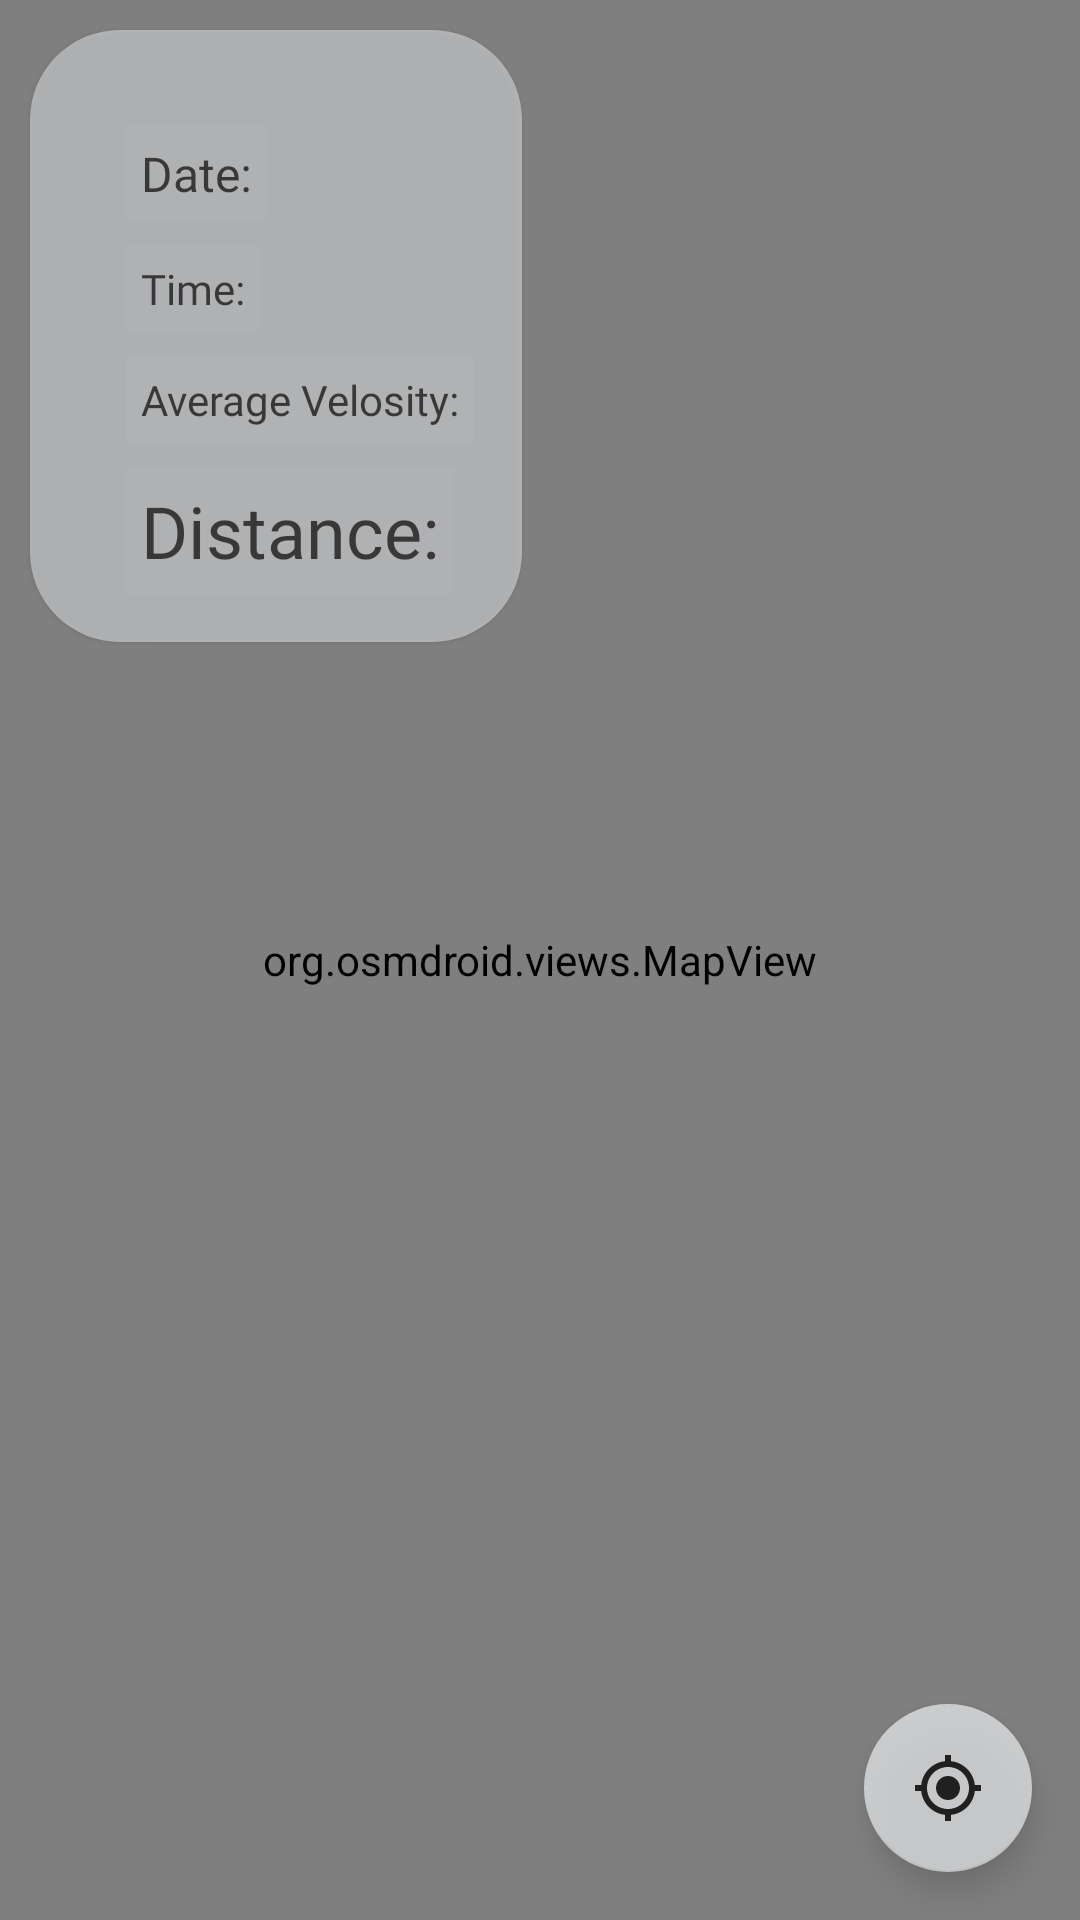

Layout XML and referenced resources for this Android screen:
<!-- AndroidManifest.xml: application theme Theme.FitLiRouteGPS -->
<!-- res/layout/fragment_view_track.xml -->
<?xml version="1.0" encoding="utf-8"?>
<androidx.constraintlayout.widget.ConstraintLayout
    xmlns:android="http://schemas.android.com/apk/res/android"
    xmlns:app="http://schemas.android.com/apk/res-auto"
    xmlns:tools="http://schemas.android.com/tools"
    android:layout_width="match_parent"
    android:layout_height="match_parent"
    tools:context=".fragments.ViewTrackFragment">

    <org.osmdroid.views.MapView
        android:id="@+id/map"
        android:layout_width="0dp"
        android:layout_height="0dp"
        app:layout_constraintBottom_toBottomOf="parent"
        app:layout_constraintEnd_toEndOf="parent"
        app:layout_constraintStart_toStartOf="parent"
        app:layout_constraintTop_toTopOf="parent">
    </org.osmdroid.views.MapView>

    <com.google.android.material.floatingactionbutton.FloatingActionButton
        android:id="@+id/fCenter"
        android:layout_width="wrap_content"
        android:layout_height="wrap_content"
        android:layout_marginEnd="16dp"
        android:layout_marginBottom="16dp"
        android:alpha="0.7"
        android:clickable="true"
        android:contentDescription="@string/myLocation"
        android:focusable="true"
        android:src="@drawable/ic_loc"
        app:backgroundTint="@color/grey_light"
        app:layout_constraintBottom_toBottomOf="parent"
        app:layout_constraintEnd_toEndOf="parent" />

    <com.google.android.material.card.MaterialCardView
        android:layout_width="wrap_content"
        android:layout_height="wrap_content"
        android:layout_marginStart="10dp"
        android:layout_marginTop="10dp"
        android:alpha="0.5"
        app:cardCornerRadius="30dp"
        app:layout_constraintStart_toStartOf="parent"
        app:layout_constraintTop_toTopOf="parent">

        <androidx.constraintlayout.widget.ConstraintLayout
            android:layout_width="match_parent"
            android:layout_height="match_parent"
            android:background="@color/grey_light"
            android:padding="16dp">

            <TextView
                android:id="@+id/tvData"
                android:layout_width="wrap_content"
                android:layout_height="wrap_content"
                android:layout_marginStart="16dp"
                android:layout_marginTop="16dp"
                android:background="#CCFFFFFF"
                android:backgroundTint="#4DFFFFFF"
                android:fontFamily="@font/acme"
                android:padding="5dp"
                android:text="@string/fvt_date"
                android:textColor="@color/black"
                android:textSize="16sp"
                app:layout_constraintStart_toStartOf="parent"
                app:layout_constraintTop_toTopOf="parent" />

            <TextView
                android:id="@+id/tvAveragaVel"
                android:layout_width="wrap_content"
                android:layout_height="wrap_content"
                android:layout_marginStart="16dp"
                android:layout_marginTop="8dp"
                android:background="#4DFFFFFF"
                android:fontFamily="@font/acme"
                android:padding="5dp"
                android:text="@string/fvt_average_velosity"
                android:textColor="@color/black"
                app:layout_constraintStart_toStartOf="parent"
                app:layout_constraintTop_toBottomOf="@+id/tvTime" />

            <TextView
                android:id="@+id/tvTime"
                android:layout_width="wrap_content"
                android:layout_height="wrap_content"
                android:layout_marginStart="16dp"
                android:layout_marginTop="8dp"
                android:background="#CCFFFFFF"
                android:backgroundTint="#4DFFFFFF"
                android:fontFamily="@font/acme"
                android:padding="5dp"
                android:text="@string/fvt_time"
                android:textColor="@color/black"
                app:layout_constraintStart_toStartOf="parent"
                app:layout_constraintTop_toBottomOf="@+id/tvData" />

            <TextView
                android:id="@+id/tvDistance"
                android:layout_width="wrap_content"
                android:layout_height="wrap_content"
                android:layout_marginStart="16dp"
                android:layout_marginTop="8dp"
                android:background="#99FFFFFF"
                android:backgroundTint="#4DFFFFFF"
                android:fontFamily="@font/acme"
                android:padding="5dp"
                android:text="@string/fvt_distance"
                android:textColor="@color/black"
                android:textSize="24sp"
                app:layout_constraintStart_toStartOf="parent"
                app:layout_constraintTop_toBottomOf="@+id/tvAveragaVel" />
        </androidx.constraintlayout.widget.ConstraintLayout>
    </com.google.android.material.card.MaterialCardView>
</androidx.constraintlayout.widget.ConstraintLayout>
<!-- resources referenced by this layout -->
<resources>
  <color name="black">#FF000000</color>
  <color name="grey_light">#eceff1</color>
  
      //Icon Color
  <!-- drawable ic_loc (drawable) -->
  <vector android:height="24dp" android:tint="#FFFFFFFF"
      android:viewportHeight="24" android:viewportWidth="24"
      android:width="24dp" xmlns:android="http://schemas.android.com/apk/res/android">
      <path android:fillColor="@android:color/white" android:pathData="M12,8c-2.21,0 -4,1.79 -4,4s1.79,4 4,4 4,-1.79 4,-4 -1.79,-4 -4,-4zM20.94,11c-0.46,-4.17 -3.77,-7.48 -7.94,-7.94L13,1h-2v2.06C6.83,3.52 3.52,6.83 3.06,11L1,11v2h2.06c0.46,4.17 3.77,7.48 7.94,7.94L11,23h2v-2.06c4.17,-0.46 7.48,-3.77 7.94,-7.94L23,13v-2h-2.06zM12,19c-3.87,0 -7,-3.13 -7,-7s3.13,-7 7,-7 7,3.13 7,7 -3.13,7 -7,7z"/>
  </vector>
  <string name="fvt_average_velosity">Average Velosity:</string>
  <string name="fvt_date">Date:</string>
  
      //FragmentTrack
  <string name="fvt_distance">Distance:</string>
  <string name="fvt_time">Time:</string>
  <string name="myLocation">MyLocation</string>
  
      //Dialog
  <style name="Theme.FitLiRouteGPS" parent="Theme.MaterialComponents.DayNight.NoActionBar">
          
          <item name="colorPrimary">@color/yellow_main</item>
          <item name="colorPrimaryVariant">@color/grey_dark</item>
          <item name="colorOnPrimary">@color/white</item>
          
          <item name="colorSecondary">@color/grey_dark_strong</item>
          <item name="colorSecondaryVariant">@color/grey_dark</item>
          <item name="colorOnSecondary">@color/black</item>
          <item name="windowActionBar">false</item>
          <item name="windowNoTitle">true</item>
          
          <item name="android:statusBarColor">?attr/colorPrimaryVariant</item>
          
      </style>
  <color name="yellow_main">#f1e857</color>
  <color name="grey_dark">#455A64</color>
  <color name="white">#FFFFFFFF</color>
  
      //Settings
  <color name="grey_dark_strong">#78909C</color>
</resources>
